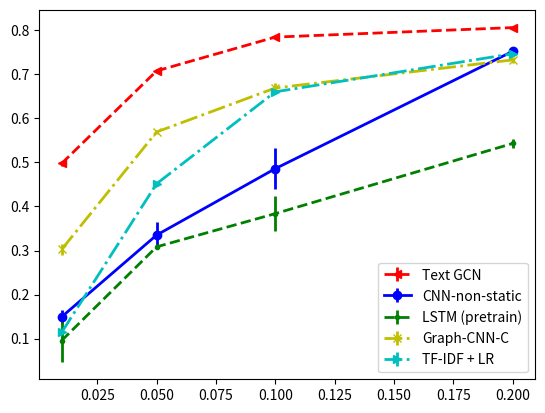

Source code (Python): (Note: this script raises an exception after producing the figure.)
import matplotlib.pyplot as plt

# matplotlib inline

f = plt.figure()
plt.errorbar(
	[0.01, 0.05, 0.1, 0.2],  # X
	[0.497666, 0.707849, 0.784678, 0.806268],  # Y
	yerr=[0.004616994, 0.002982208, 0.001491299, 0.002531259],  # Y-errors
	label="Text GCN",
	fmt="r<--",  # format line like for plot()
	linewidth=2  # width of plot line
)

plt.errorbar(
	[0.01, 0.05, 0.1, 0.2],  # X
	[0.149283108, 0.334997347, 0.485854698, 0.752257032],  # Y
	yerr=[0.016322364, 0.029301421, 0.046951708, 0.008422076],  # Y-errors
	label="CNN-non-static",
	fmt="bo-",  # format line like for plot()
	linewidth=2  # width of plot line
)
plt.errorbar(
	[0.01, 0.05, 0.1, 0.2],  # X
	[0.0955, 0.30832, 0.383746978, 0.54306],  # Y
	yerr=[0.049771506, 0.005544527, 0.040551828, 0.010268544],  # Y-errors
	label="LSTM (pretrain)",
	fmt="g.--",  # format line like for plot()
	linewidth=2  # width of plot line
)

plt.errorbar(
	[0.01, 0.05, 0.1, 0.2],  # X
	[0.302443002, 0.569215862, 0.669078598, 0.732873],  # Y
	yerr=[0.012816293, 0.005403935, 0.011636367, 0.006793104],  # Y-errors
	label="Graph-CNN-C",
	fmt="yx-.",  # format line like for plot()
	linewidth=2  # width of plot line
)
plt.errorbar(
	[0.01, 0.05, 0.1, 0.2],  # X
	[0.114046734, 0.451540096, 0.660382369, 0.746813595],  # Y
	yerr=[0, 0, 0, 0],  # Y-errors
	label="TF-IDF + LR",
	fmt="c>-.",  # format line like for plot()
	linewidth=2  # width of plot line
)

plt.legend()  # Show legend
plt.show()

f.savefig("results/proportion_20ng.pdf", bbox_inches='tight')

f = plt.figure()
plt.errorbar(
	[0.01, 0.05, 0.1, 0.2],  # X
	[0.883005, 0.942432, 0.943446, 0.960034],  # Y
	yerr=[0.00273641, 0.00244692, 0.001937984, 0.001314206],  # Y-errors
	label="Text GCN",
	fmt="r<--",  # format line like for plot()
	linewidth=2  # width of plot line
)

plt.errorbar(
	[0.01, 0.05, 0.1, 0.2],  # X
	[0.797259028, 0.886614875, 0.882960261, 0.918730005],  # Y
	yerr=[0.016831613, 0.021104224, 0.014498768, 0.011398275],  # Y-errors
	label="CNN-non-static",
	fmt="bo-",  # format line like for plot()
	linewidth=2  # width of plot line
)
plt.errorbar(
	[0.01, 0.05, 0.1, 0.2],  # X
	[0.192933333, 0.89098, 0.89780746, 0.9309619],  # Y
	yerr=[0.012816293, 0.005403935, 0.011636367, 0.006793104],  # Y-errors
	label="LSTM (pretrain)",
	fmt="g.--",  # format line like for plot()
	linewidth=2  # width of plot line
)

plt.errorbar(
	[0.01, 0.05, 0.1, 0.2],  # X
	[0.820557356, 0.920922796, 0.924257652, 0.95185016],  # Y
	yerr=[0.008723152, 0.003612839, 0.003155102, 0.001634403],  # Y-errors
	label="Graph-CNN-C",
	fmt="yx-.",  # format line like for plot()
	linewidth=2  # width of plot line
)
plt.errorbar(
	[0.01, 0.05, 0.1, 0.2],  # X
	[0.526724532, 0.807217908, 0.814527181, 0.871630882],  # Y
	yerr=[0, 0, 0, 0],  # Y-errors
	label="TF-IDF + LR",
	fmt="c>-.",  # format line like for plot()
	linewidth=2  # width of plot line
)

plt.legend()  # Show legend
plt.show()

f.savefig("results/proportion_R8.pdf", bbox_inches='tight')
